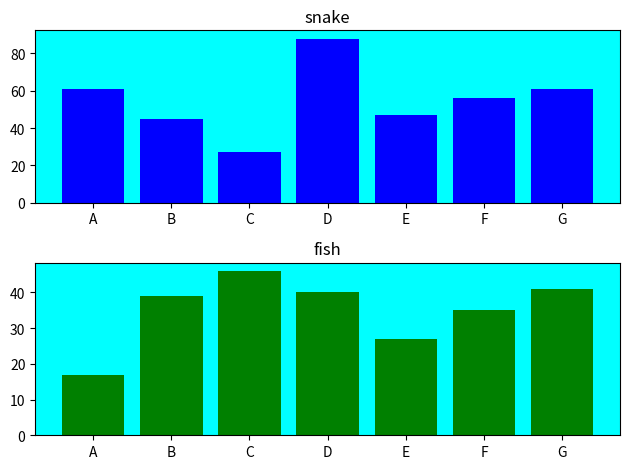

Recreate this plot in Python.
import matplotlib.pyplot as plt
X1, Y1 = range(0, 7), [61, 45, 27, 88, 47, 56, 61]
X2, Y2 = range(0, 7), [17, 39, 46, 40, 27, 35, 41]
labels = ["A", "B", "C", "D", "E", "F", "G"]
fig = plt.figure()    # 図を作る
# 2行1列の上
ax1 = fig.add_subplot(2, 1, 1, facecolor = "cyan")    # サブプロットを追加する
ax1.bar(X1, Y1, color = "b", tick_label = labels)    # グラフの描画
ax1.set_title("snake")    # グラフのタイトル
# 2行1列の下
ax2 = fig.add_subplot(2, 1, 2,  facecolor = "cyan")    # サブプロットを追加する
ax2.bar(X2, Y2, color = "g", tick_label = labels)    # グラフの描画
ax2.set_title("fish")    # グラフのタイトル
plt.tight_layout()    # 下の図のタイトルが重ならないようにする
plt.show()    # 図を表示する